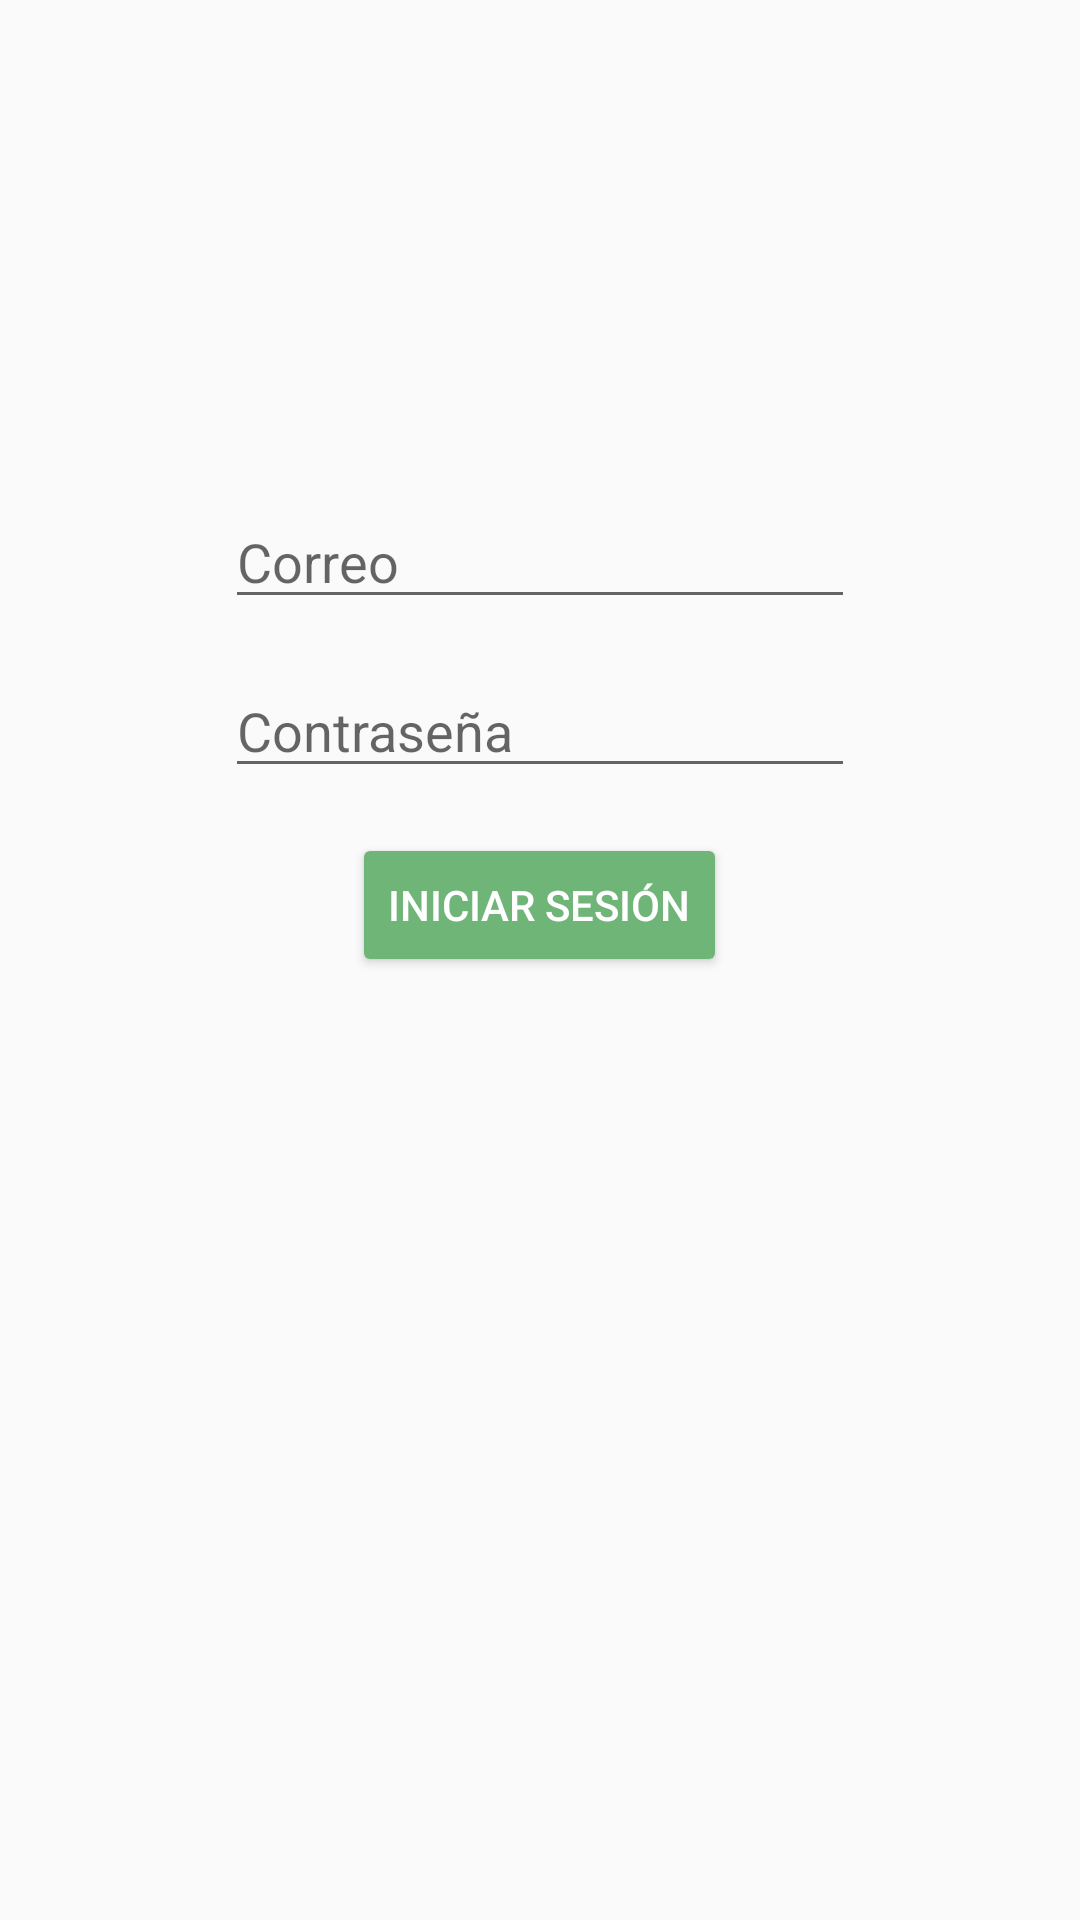

Android layout source for this screen:
<!-- AndroidManifest.xml: application theme AppTheme -->
<!-- res/layout/activity_login.xml -->
<?xml version="1.0" encoding="utf-8"?>
<LinearLayout xmlns:android="http://schemas.android.com/apk/res/android"
    xmlns:app="http://schemas.android.com/apk/res-auto"
    xmlns:tools="http://schemas.android.com/tools"
    android:layout_width="match_parent"
    android:layout_height="wrap_content"
    android:layout_gravity="center_vertical"
    android:orientation="vertical"
    tools:context=".LoginActivity">
    <LinearLayout
        android:orientation="vertical"
        android:layout_centerInParent="true"
        android:layout_width="match_parent"
        android:paddingLeft="10px"
        android:paddingRight="10px"
        android:layout_height="wrap_content">
        <ImageView
            android:id="@+id/img"
            android:layout_width="150dp"
            android:layout_height="150dp"
            android:src="@drawable/user"
            android:layout_gravity="center"
            android:layout_marginBottom="15dp"/>

        <EditText
            android:id="@+id/edtCorreo"
            android:layout_width="wrap_content"
            android:layout_height="wrap_content"
            android:layout_gravity="center"
            android:ems="10"
            android:inputType="textEmailAddress"
            android:text=""
            android:layout_marginBottom="15dp"
            android:hint="Correo"/>

        <EditText
            android:id="@+id/edtPassword"
            android:layout_width="wrap_content"
            android:layout_height="wrap_content"
            android:ems="10"
            android:layout_gravity="center"
            android:inputType="textPassword"
            android:layout_marginBottom="15dp"
            android:hint="Contraseña"/>


        <Button
            android:id="@+id/btnLogin"
            android:textColor="@color/cardview_light_background"
            android:backgroundTint="@color/Verde"
            android:layout_width="wrap_content"
            android:layout_height="wrap_content"
            android:layout_gravity="center"
            android:text="Iniciar Sesión" />
    </LinearLayout>

    <ProgressBar
        android:id="@+id/progress_login"
        style="@style/Widget.AppCompat.ProgressBar"
        android:layout_width="match_parent"
        android:layout_height="wrap_content" />


</LinearLayout>
<!-- resources referenced by this layout -->
<resources>
  <color name="Verde">#70b578</color>
  <style name="AppTheme" parent="Theme.AppCompat.Light.DarkActionBar">
          
          <item name="colorPrimary">@color/Verde</item>
          <item name="colorPrimaryDark">@color/Verde</item>
          <item name="colorAccent">@color/colorAccent</item>
      </style>
  <color name="colorAccent">#03DAC5</color>
</resources>
